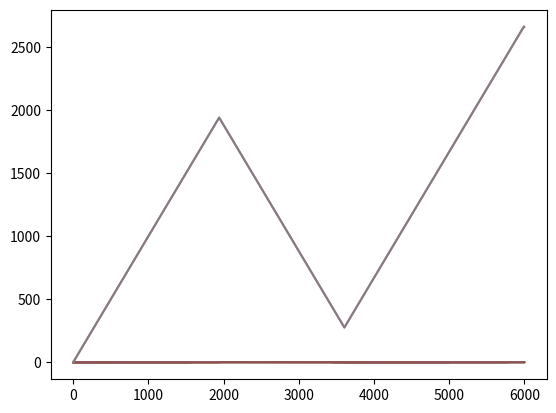
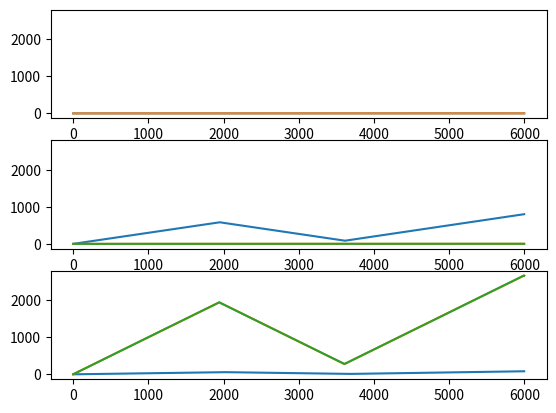

Write the Python code that produced these figures, in order. (Note: this script raises an exception after producing the figures.)
import os
os.chdir('..')

import numpy as np
from scipy import signal
import matplotlib.pyplot as plt
from scipy.integrate import odeint
import pandas as pd

# generate underlying causal factors
# which are the durations of the states of comp a-c
min_lenght = 1500
max_length = 2500
length = 50
comp_a_durations = np.random.randint(min_lenght, max_length, length)
comp_b_durations = np.random.randint(min_lenght, max_length, length)
comp_c_durations = np.random.randint(min_lenght, max_length, length)

# generate corresponding signal for causal factor of comp a
comp_a_signal = np.concatenate([[-1]*i if j%2==0 else [1]*i for j,i in enumerate(comp_a_durations)])
comp_b_signal = np.concatenate([[-1]*i if j%2==0 else [1]*i for j,i in enumerate(comp_b_durations)])
comp_c_signal = np.concatenate([[-1]*i if j%2==0 else [1]*i for j,i in enumerate(comp_c_durations)])

# get list of gain values for dynamic system simulation
def get_comp_signal(comp_duration):
    comp_kp_ls = [-1]
    for i in range(1, len(comp_duration)):
        comp_kp_ls.append(-1 if comp_kp_ls[i-1] == 1 else 1)
    return np.array(comp_kp_ls)
        
comp_a_kp_ls = get_comp_signal(comp_b_durations)


plt.plot(comp_a_signal[0:5000])
plt.plot(comp_b_signal[0:5000])

# tau * dy2/dt2 + 2*zeta*tau*dy/dt + y = Kp*u
tau = 20.0   # time constant
zeta = 0.3 # damping factor
theta = 100.0 # no time delay
du = 1.0    # change in u
taup = 50

# (3) ODE Integrator
def second_order_model(x,t, Kp):
    y = x[0]
    dydt = x[1]
    dy2dt2 = (-2.0*zeta*tau*dydt - y + Kp*du)/tau**2
    return [dydt,dy2dt2]

def first_order_model(y,t,Kp):
    u = 1
    return (-y + Kp * u)/taup

x0_2nd = [-1, 0]
x0_1st = [-1.1, 0]
y_2nd_ls = []
y_1st_ls = []

for Kp, tmax in zip(comp_a_kp_ls, comp_a_durations):
    t = np.linspace(0, tmax, tmax)
    x_2nd = odeint(second_order_model, x0_2nd, t, (Kp,))
    y_2nd = x_2nd[:, 0]
    y_2nd_ls.append(y_2nd)
    x0_2nd = list(x_2nd[-1, :])
    
    x_1st = odeint(first_order_model, x0_1st, t, (Kp-.1,))
    y_1st = x_1st[:, 0]
    y_1st_ls.append(y_1st)
    x0_1st = list(x_1st[-1, :])

sig_1 = comp_a_signal
sig_2 = np.concatenate(y_2nd_ls)
sig_3 = np.concatenate(y_1st_ls)

plt.figure(1)
plt.plot(sig_1[0:6000])
plt.plot(sig_2[0:6000])
plt.plot(sig_3[0:6000])





min_len = min([len(sig) for sig in [comp_a_signal, comp_b_signal]])
min_len

df = pd.DataFrame(dict(comp_a=comp_a_signal[:min_len], comp_b=comp_b_signal[:min_len]))

t = np.linspace(0, min_len, min_len)
# sig_4 = (comp_b_signal+1) * np.sin(2*np.pi*1/500*t)
sig_4 = comp_b_signal
sig_5 = df.comp_b.cumsum()/df.comp_b.cumsum().max()
sig_6 = sig_5 + .5*np.sin(2*np.pi * 1/1000 * t)

plt.plot(sig_4[0:6000])
plt.plot(sig_5[0:6000])
plt.plot(sig_6[0:6000])

# Modify sigs for cross influence

sig_1 = sig_1[:min_len] + .3*sig_5[:min_len]
sig_4 = sig_4[:min_len] + .1*sig_1[:min_len]

start_idx=0
end_idx=6000
fig, axs = plt.subplots(3, 1, sharey='all')
axs[0].plot(df[start_idx:end_idx])
axs[1].plot(sig_1[start_idx:end_idx])
axs[1].plot(sig_2[start_idx:end_idx])
axs[1].plot(sig_3[start_idx:end_idx])
axs[2].plot(sig_4[start_idx:end_idx])
axs[2].plot(sig_5[start_idx:end_idx])
axs[2].plot(sig_6[start_idx:end_idx])
# axs[1, 0].plot(sample_x_hat[index, :, :].detach().numpy().T)
# axs[0, 1].plot(sample_y[index, :, :].detach().numpy().T)
# axs[1, 1].plot(sample_y_hat[index, :, :].detach().numpy().T)
fig.show()

import pandas as pd
df = pd.DataFrame(dict(sig_1=sig_1[:min_len],
                       sig_2=sig_2[:min_len],
                       sig_3=sig_3[:min_len],
                       sig_4=sig_4[:min_len],
                       sig_5=sig_5[:min_len],
                       sig_6=sig_6[:min_len],
                       # sig_7=sig_7,
                      ))
TRAIN_DATA_PATH = 'data/trainin_data.csv'
df.to_csv(TRAIN_DATA_PATH, index=False)

